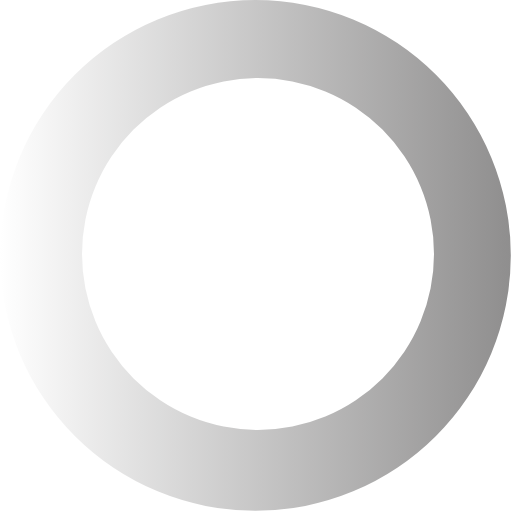
t = 0.00 s
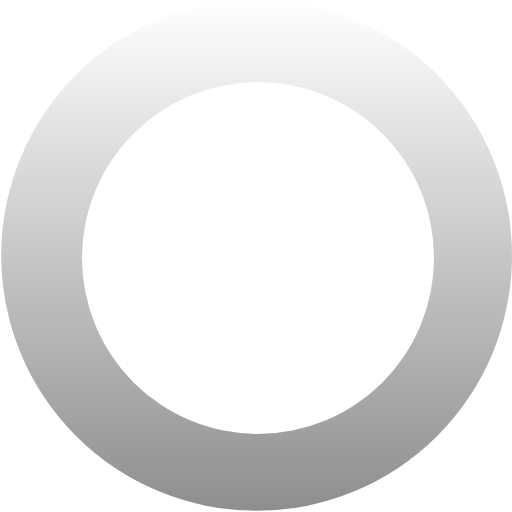
t = 0.27 s
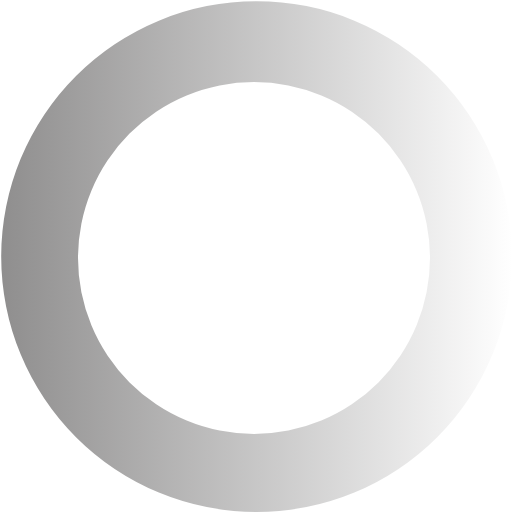
t = 0.54 s
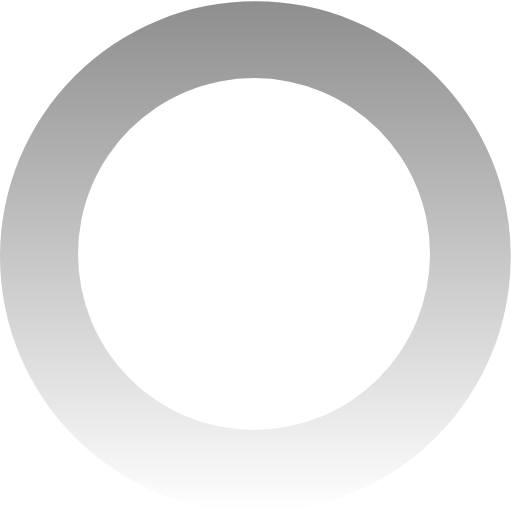
t = 0.81 s

The animated SVG that drew these frames (rendered in a browser with its animation timeline set to each time). Animation: 1 SMIL element (animateTransform=1); one cycle of 1.08 s, repeats indefinitely.

<?xml version="1.0" encoding="UTF-8" standalone="no"?><svg xmlns:svg="http://www.w3.org/2000/svg" xmlns="http://www.w3.org/2000/svg" xmlns:xlink="http://www.w3.org/1999/xlink" version="1.0" width="64px" height="64px" viewBox="0 0 128 128" xml:space="preserve"><g><linearGradient id="linear-gradient"><stop offset="0%" stop-color="#ffffff"/><stop offset="100%" stop-color="#8f8e8e"/></linearGradient><path d="M63.85 0A63.85 63.85 0 1 1 0 63.85 63.85 63.85 0 0 1 63.85 0zm.65 19.5a44 44 0 1 1-44 44 44 44 0 0 1 44-44z" fill="url(#linear-gradient)" fill-rule="evenodd"/><animateTransform attributeName="transform" type="rotate" from="0 64 64" to="360 64 64" dur="1080ms" repeatCount="indefinite"></animateTransform></g></svg>
